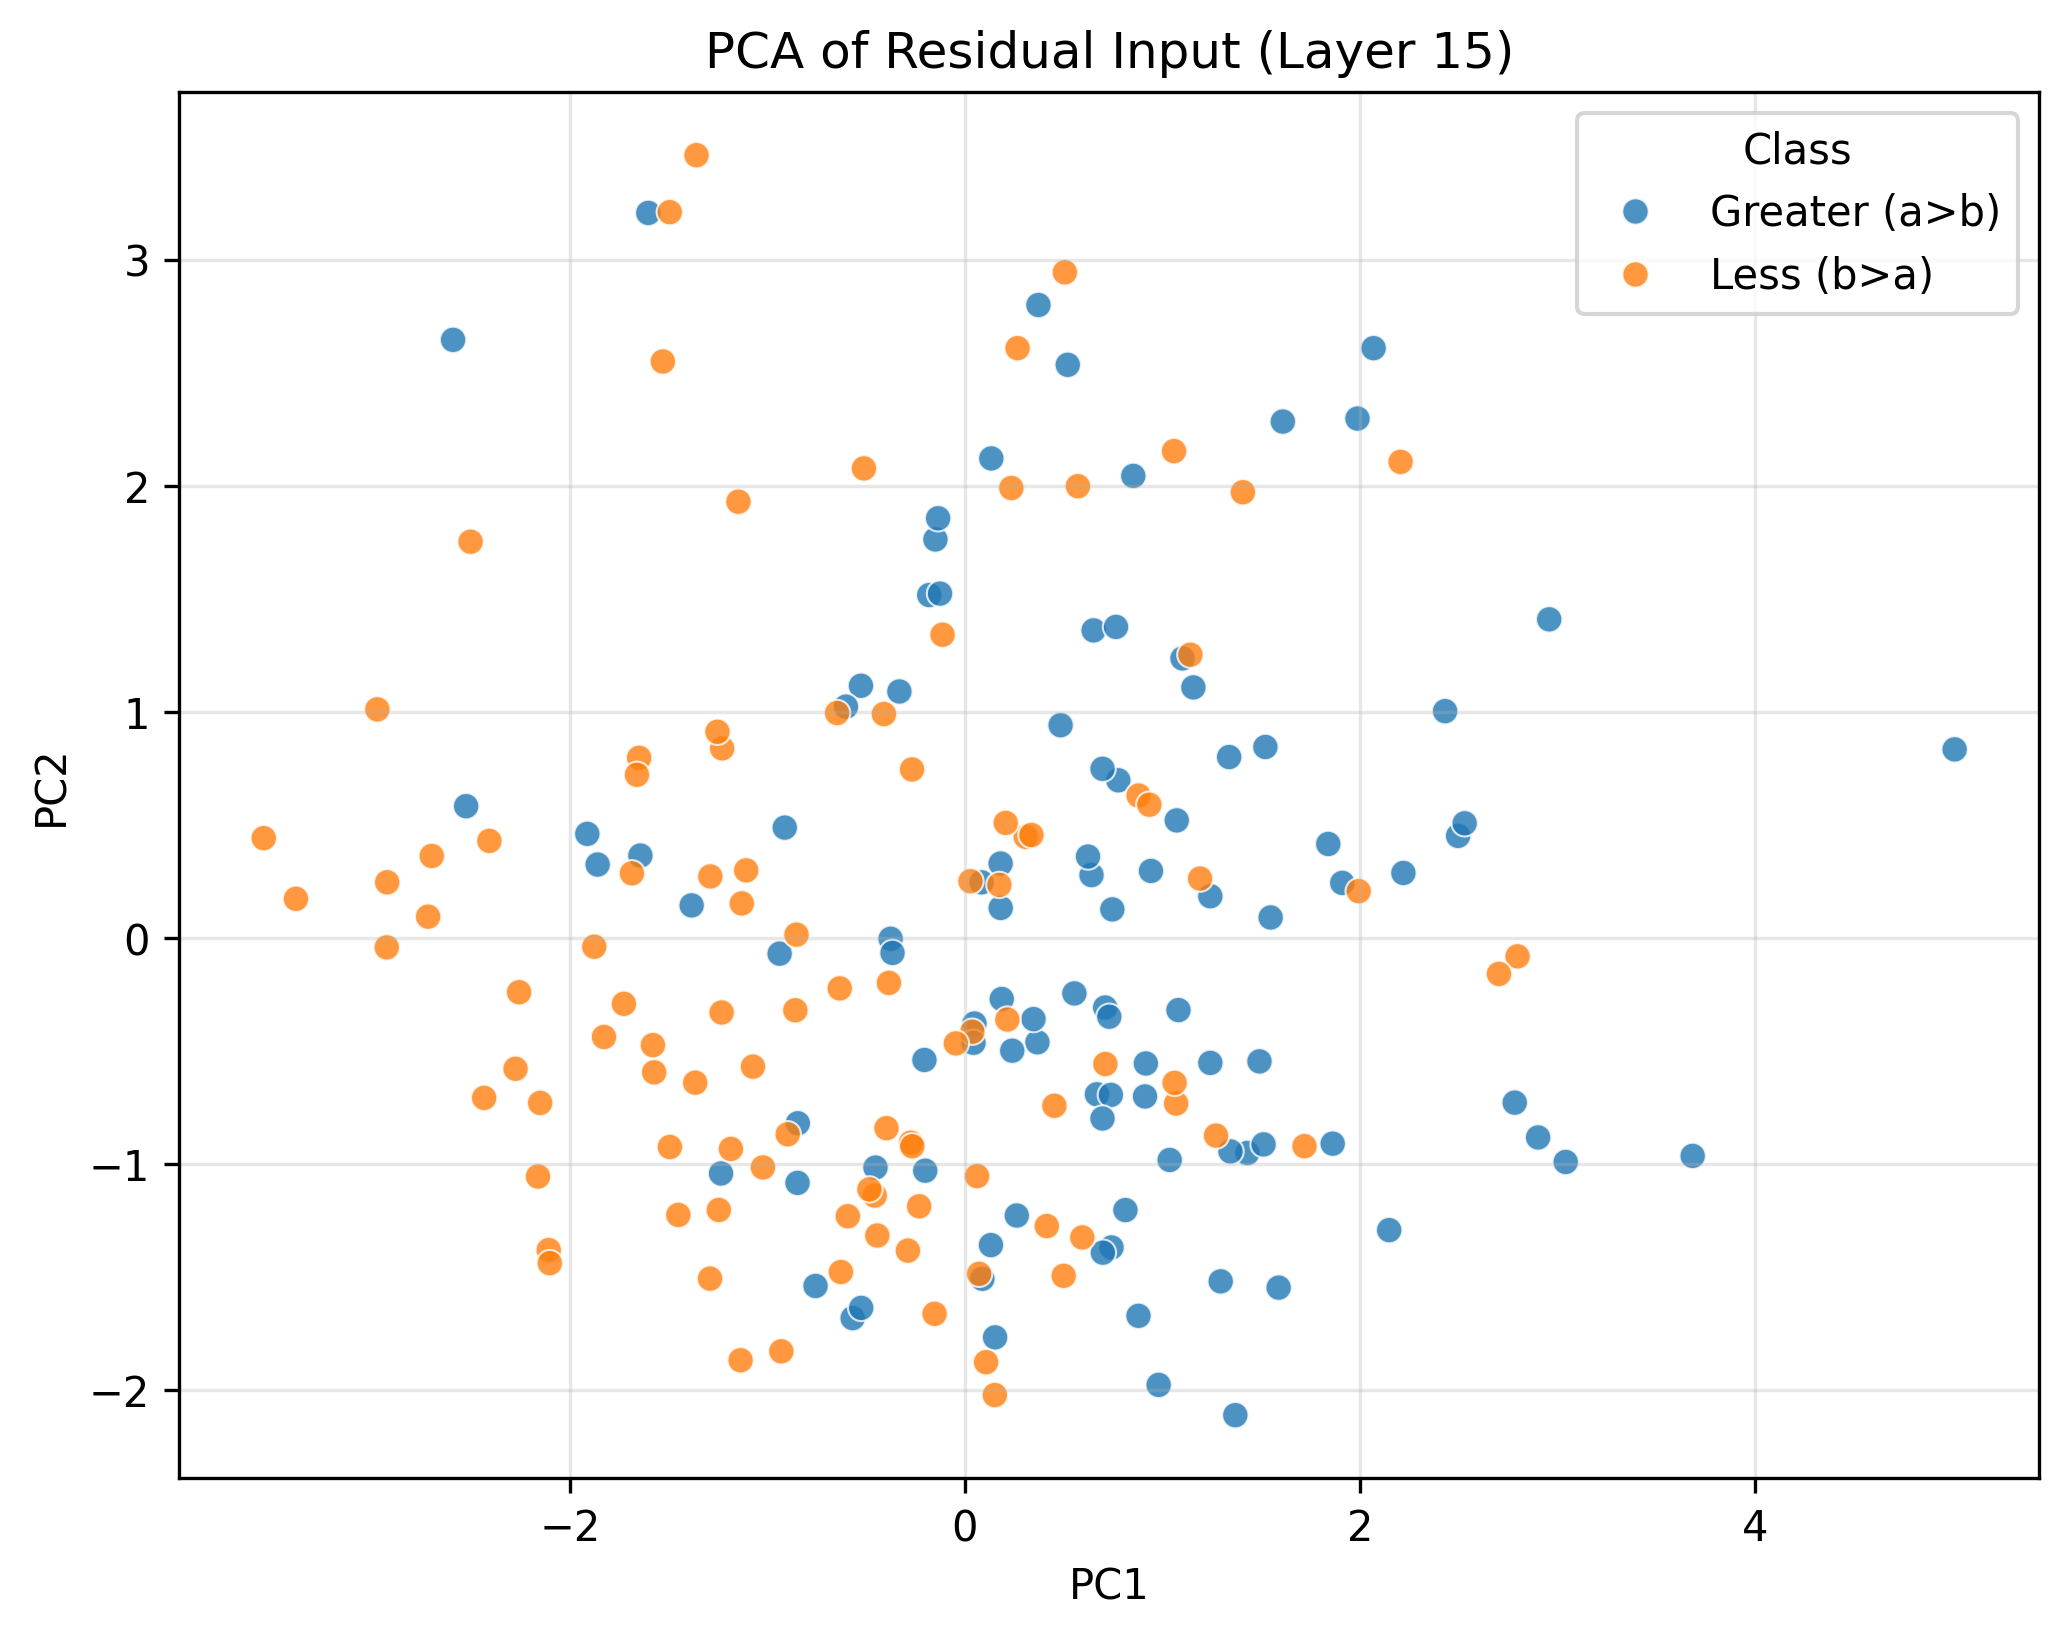

Data behind this chart, as committed beside it:
PC1, PC2, Class
0.3719, 2.799, Greater (a>b)
1.861, -0.9103, Greater (a>b)
0.04802, -0.3788, Greater (a>b)
-2.59, 2.645, Greater (a>b)
1.242, 0.1841, Greater (a>b)
-2.524, 0.5824, Greater (a>b)
-0.5684, -1.682, Greater (a>b)
1.294, -1.519, Greater (a>b)
-0.3319, 1.09, Greater (a>b)
0.1524, -1.767, Greater (a>b)
0.04328, -0.4642, Greater (a>b)
-0.1808, 1.516, Greater (a>b)
0.3667, -0.4619, Greater (a>b)
-1.234, -1.042, Greater (a>b)
-0.4528, -1.016, Greater (a>b)
0.7761, 0.6968, Greater (a>b)
-0.1495, 1.762, Greater (a>b)
3.682, -0.9644, Greater (a>b)
-0.5251, -1.637, Greater (a>b)
0.6404, 0.2776, Greater (a>b)
1.337, 0.7997, Greater (a>b)
0.812, -1.204, Greater (a>b)
-1.603, 3.206, Greater (a>b)
1.52, 0.8442, Greater (a>b)
2.782, -0.7288, Greater (a>b)
1.49, -0.5464, Greater (a>b)
0.6226, 0.3596, Greater (a>b)
-0.9119, 0.4876, Greater (a>b)
0.5537, -0.2457, Greater (a>b)
0.9802, -1.977, Greater (a>b)
0.7416, -1.369, Greater (a>b)
-1.911, 0.4599, Greater (a>b)
-0.3761, -0.00415, Greater (a>b)
1.08, -0.3195, Greater (a>b)
-0.136, 1.856, Greater (a>b)
3.04, -0.9912, Greater (a>b)
-0.1262, 1.522, Greater (a>b)
-0.7561, -1.54, Greater (a>b)
-0.5263, 1.115, Greater (a>b)
-1.859, 0.3241, Greater (a>b)
0.2622, -1.228, Greater (a>b)
1.072, 0.5195, Greater (a>b)
0.6678, -0.6919, Greater (a>b)
0.5202, 2.534, Greater (a>b)
1.368, -2.111, Greater (a>b)
-0.3666, -0.06669, Greater (a>b)
-0.8457, -0.82, Greater (a>b)
0.0882, -1.508, Greater (a>b)
0.08428, 0.2455, Greater (a>b)
5.008, 0.8336, Greater (a>b)
1.429, -0.9514, Greater (a>b)
2.495, 0.451, Greater (a>b)
0.7384, -0.6946, Greater (a>b)
1.587, -1.547, Greater (a>b)
0.1862, -0.2705, Greater (a>b)
-1.383, 0.1436, Greater (a>b)
2.219, 0.287, Greater (a>b)
-0.8472, -1.084, Greater (a>b)
2.068, 2.608, Greater (a>b)
0.9414, 0.2958, Greater (a>b)
... 140 more rows
